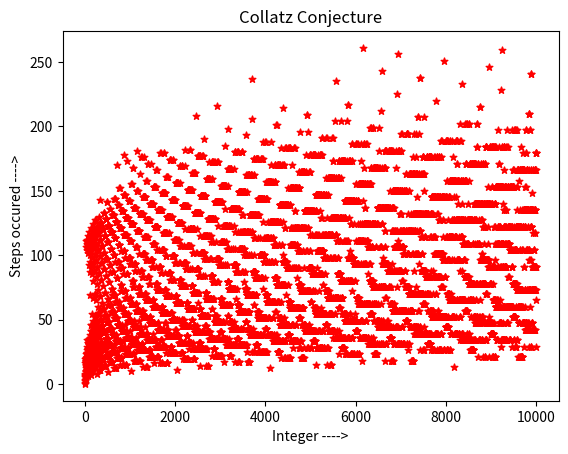

Generate this figure with matplotlib:
import matplotlib.pyplot as plt

x = [*range(1, 10001)]
y = []

for i in x:
    a = i
    steps = 0

    while a != 1:
        if a%2 == 0:
            a /= 2
            steps += 1
        elif a%2 != 0:
            a = (a*3)+1
            steps += 1

    y.append(steps)

plt.scatter(x, y, label='circle', color='red', marker='*', s=25)
plt.xlabel('Integer ---->')
plt.ylabel('Steps occured ---->')
plt.title('Collatz Conjecture')
plt.show()
